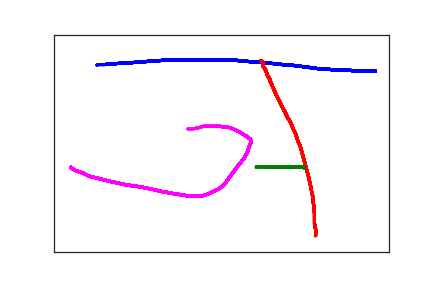

Source data for this figure (header and first rows):
4.800000000000000000e+02, 8.400000000000000000e+01, 0.000000000000000000e+00, 1.000000000000000000e+00
4.730000000000000000e+02, 8.400000000000000000e+01, 1.630000000000000000e+02, 1.000000000000000000e+00
4.700000000000000000e+02, 8.400000000000000000e+01, 1.810000000000000000e+02, 1.000000000000000000e+00
4.660000000000000000e+02, 8.400000000000000000e+01, 1.990000000000000000e+02, 1.000000000000000000e+00
4.620000000000000000e+02, 8.400000000000000000e+01, 2.170000000000000000e+02, 1.000000000000000000e+00
4.570000000000000000e+02, 8.400000000000000000e+01, 2.310000000000000000e+02, 1.000000000000000000e+00
4.510000000000000000e+02, 8.300000000000000000e+01, 2.490000000000000000e+02, 1.000000000000000000e+00
4.460000000000000000e+02, 8.300000000000000000e+01, 2.650000000000000000e+02, 1.000000000000000000e+00
4.400000000000000000e+02, 8.200000000000000000e+01, 2.810000000000000000e+02, 1.000000000000000000e+00
4.330000000000000000e+02, 8.200000000000000000e+01, 2.970000000000000000e+02, 1.000000000000000000e+00
4.260000000000000000e+02, 8.100000000000000000e+01, 3.130000000000000000e+02, 1.000000000000000000e+00
4.180000000000000000e+02, 8.100000000000000000e+01, 3.280000000000000000e+02, 1.000000000000000000e+00
4.100000000000000000e+02, 8.000000000000000000e+01, 3.450000000000000000e+02, 1.000000000000000000e+00
4.010000000000000000e+02, 7.900000000000000000e+01, 3.650000000000000000e+02, 1.000000000000000000e+00
3.920000000000000000e+02, 7.800000000000000000e+01, 3.800000000000000000e+02, 1.000000000000000000e+00
3.830000000000000000e+02, 7.600000000000000000e+01, 3.950000000000000000e+02, 1.000000000000000000e+00
3.730000000000000000e+02, 7.400000000000000000e+01, 4.120000000000000000e+02, 1.000000000000000000e+00
3.630000000000000000e+02, 7.200000000000000000e+01, 4.290000000000000000e+02, 1.000000000000000000e+00
3.520000000000000000e+02, 7.000000000000000000e+01, 4.450000000000000000e+02, 1.000000000000000000e+00
3.410000000000000000e+02, 6.900000000000000000e+01, 4.620000000000000000e+02, 1.000000000000000000e+00
3.310000000000000000e+02, 6.700000000000000000e+01, 4.780000000000000000e+02, 1.000000000000000000e+00
3.210000000000000000e+02, 6.600000000000000000e+01, 4.950000000000000000e+02, 1.000000000000000000e+00
3.110000000000000000e+02, 6.400000000000000000e+01, 5.140000000000000000e+02, 1.000000000000000000e+00
3.010000000000000000e+02, 6.300000000000000000e+01, 5.290000000000000000e+02, 1.000000000000000000e+00
2.910000000000000000e+02, 6.200000000000000000e+01, 5.450000000000000000e+02, 1.000000000000000000e+00
2.810000000000000000e+02, 6.100000000000000000e+01, 5.620000000000000000e+02, 1.000000000000000000e+00
2.710000000000000000e+02, 5.900000000000000000e+01, 5.780000000000000000e+02, 1.000000000000000000e+00
2.620000000000000000e+02, 5.900000000000000000e+01, 5.950000000000000000e+02, 1.000000000000000000e+00
2.530000000000000000e+02, 5.800000000000000000e+01, 6.110000000000000000e+02, 1.000000000000000000e+00
2.440000000000000000e+02, 5.800000000000000000e+01, 6.300000000000000000e+02, 1.000000000000000000e+00
2.360000000000000000e+02, 5.800000000000000000e+01, 6.450000000000000000e+02, 1.000000000000000000e+00
2.280000000000000000e+02, 5.800000000000000000e+01, 6.620000000000000000e+02, 1.000000000000000000e+00
2.200000000000000000e+02, 5.800000000000000000e+01, 6.780000000000000000e+02, 1.000000000000000000e+00
2.130000000000000000e+02, 5.800000000000000000e+01, 6.950000000000000000e+02, 1.000000000000000000e+00
2.060000000000000000e+02, 5.800000000000000000e+01, 7.120000000000000000e+02, 1.000000000000000000e+00
1.990000000000000000e+02, 5.800000000000000000e+01, 7.290000000000000000e+02, 1.000000000000000000e+00
1.910000000000000000e+02, 5.800000000000000000e+01, 7.450000000000000000e+02, 1.000000000000000000e+00
1.840000000000000000e+02, 5.800000000000000000e+01, 7.620000000000000000e+02, 1.000000000000000000e+00
1.770000000000000000e+02, 5.800000000000000000e+01, 7.780000000000000000e+02, 1.000000000000000000e+00
1.700000000000000000e+02, 5.900000000000000000e+01, 7.960000000000000000e+02, 1.000000000000000000e+00
1.640000000000000000e+02, 5.900000000000000000e+01, 8.110000000000000000e+02, 1.000000000000000000e+00
1.570000000000000000e+02, 6.000000000000000000e+01, 8.290000000000000000e+02, 1.000000000000000000e+00
1.500000000000000000e+02, 6.000000000000000000e+01, 8.450000000000000000e+02, 1.000000000000000000e+00
1.440000000000000000e+02, 6.100000000000000000e+01, 8.620000000000000000e+02, 1.000000000000000000e+00
1.380000000000000000e+02, 6.200000000000000000e+01, 8.790000000000000000e+02, 1.000000000000000000e+00
1.320000000000000000e+02, 6.300000000000000000e+01, 8.960000000000000000e+02, 1.000000000000000000e+00
1.260000000000000000e+02, 6.400000000000000000e+01, 9.110000000000000000e+02, 1.000000000000000000e+00
1.200000000000000000e+02, 6.400000000000000000e+01, 9.290000000000000000e+02, 1.000000000000000000e+00
1.150000000000000000e+02, 6.500000000000000000e+01, 9.450000000000000000e+02, 1.000000000000000000e+00
1.090000000000000000e+02, 6.600000000000000000e+01, 9.620000000000000000e+02, 1.000000000000000000e+00
1.030000000000000000e+02, 6.600000000000000000e+01, 9.780000000000000000e+02, 1.000000000000000000e+00
9.800000000000000000e+01, 6.600000000000000000e+01, 9.950000000000000000e+02, 1.000000000000000000e+00
9.200000000000000000e+01, 6.700000000000000000e+01, 1.011000000000000000e+03, 1.000000000000000000e+00
8.700000000000000000e+01, 6.800000000000000000e+01, 1.029000000000000000e+03, 1.000000000000000000e+00
8.300000000000000000e+01, 6.800000000000000000e+01, 1.045000000000000000e+03, 1.000000000000000000e+00
7.900000000000000000e+01, 6.800000000000000000e+01, 1.063000000000000000e+03, 1.000000000000000000e+00
7.600000000000000000e+01, 6.900000000000000000e+01, 1.078000000000000000e+03, 1.000000000000000000e+00
7.300000000000000000e+01, 6.900000000000000000e+01, 1.096000000000000000e+03, 1.000000000000000000e+00
7.000000000000000000e+01, 6.900000000000000000e+01, 1.111000000000000000e+03, 1.000000000000000000e+00
6.900000000000000000e+01, 6.900000000000000000e+01, 1.129000000000000000e+03, 1.000000000000000000e+00
6.700000000000000000e+01, 6.900000000000000000e+01, 1.145000000000000000e+03, 1.000000000000000000e+00
... 195 more rows
